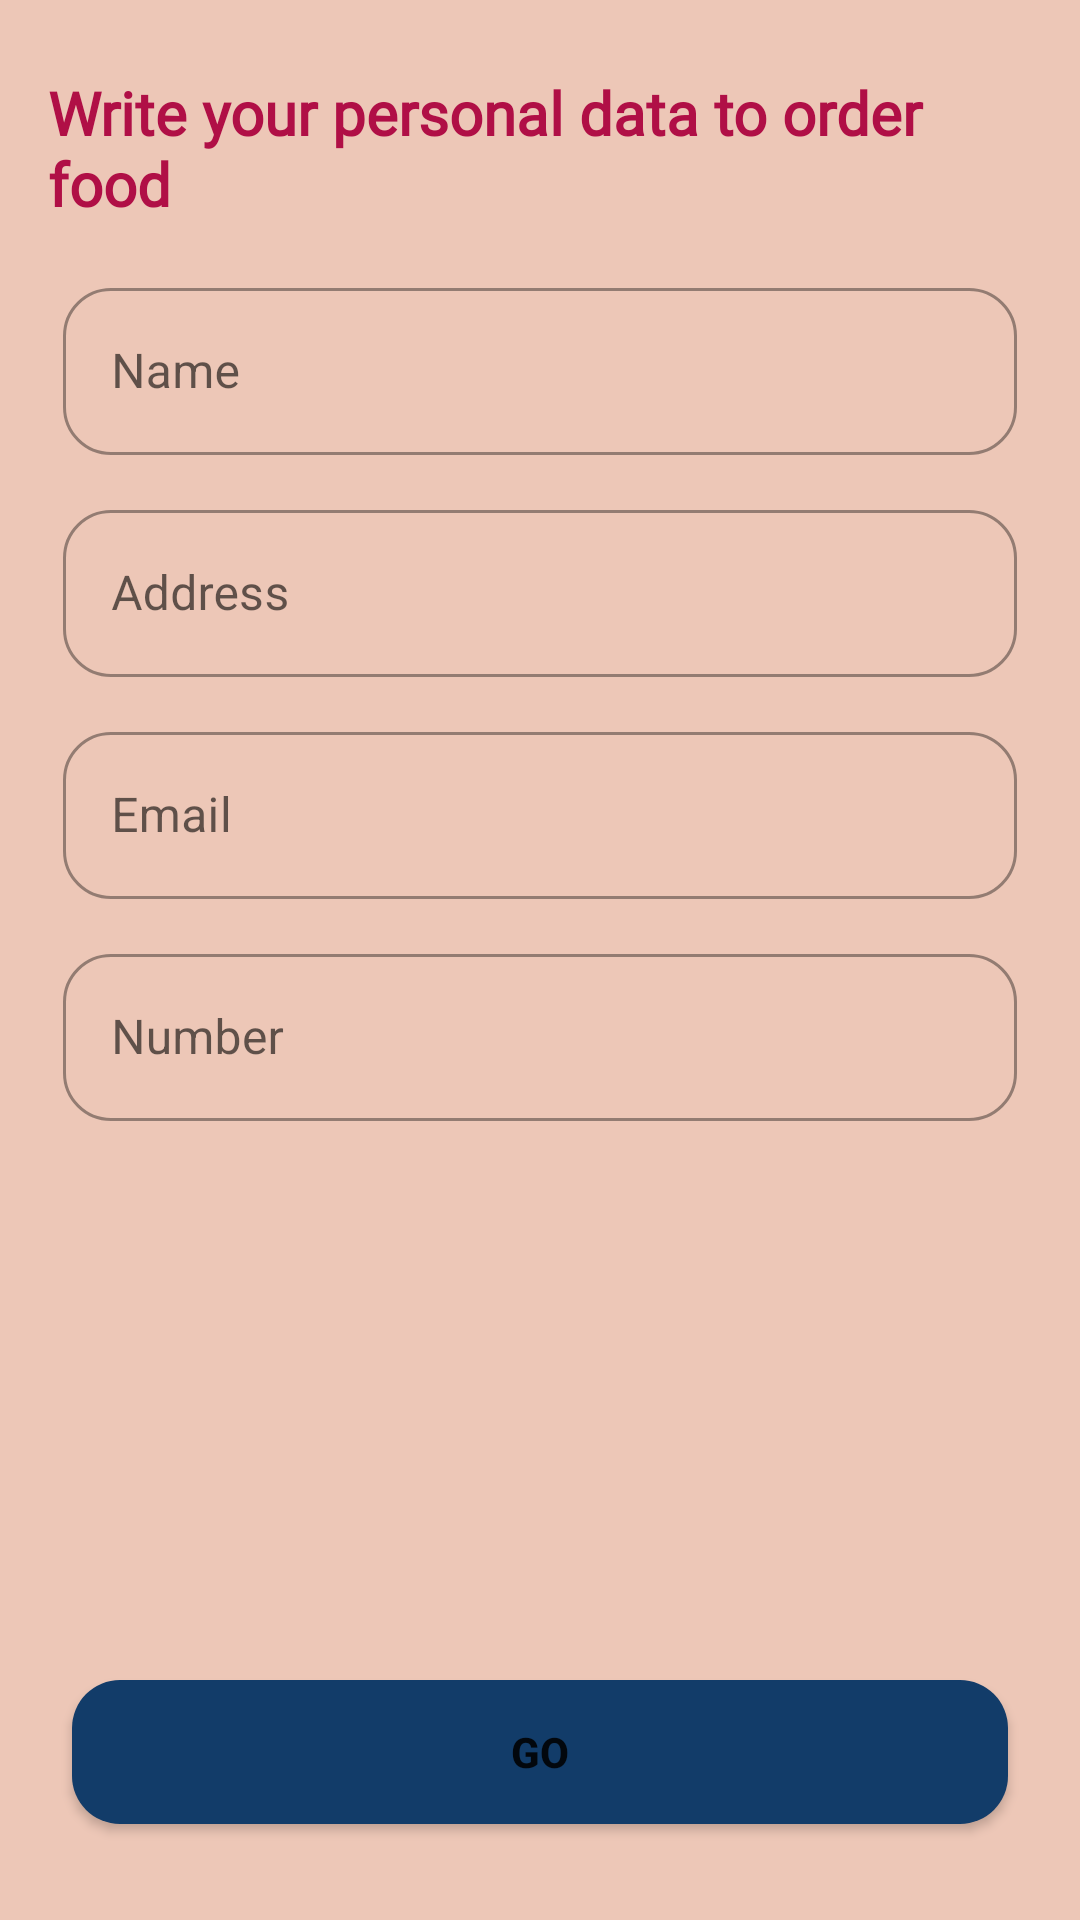

Reconstruct the res/layout file that produces this screen, plus the resources it refers to.
<!-- AndroidManifest.xml: application theme Theme.RestaurantApplication -->
<!-- res/layout/fragment_personal_data.xml -->
<?xml version="1.0" encoding="utf-8"?>
<layout xmlns:android="http://schemas.android.com/apk/res/android"
    xmlns:app="http://schemas.android.com/apk/res-auto">

    <androidx.constraintlayout.widget.ConstraintLayout
        android:layout_width="match_parent"
        android:layout_height="match_parent"
        android:background="@color/back">

        <TextView
            android:id="@+id/tv_title_personal_data"
            android:layout_width="0dp"
            android:layout_height="wrap_content"
            android:layout_marginStart="16dp"
            android:layout_marginTop="24dp"
            android:layout_marginEnd="24dp"
            android:fontFamily="@font/dm_sans"
            android:text="Write your personal data to order food"
            android:textColor="@color/color_text_app_main"
            android:textSize="20sp"
            android:textStyle="bold"
            app:layout_constraintEnd_toEndOf="parent"
            app:layout_constraintStart_toStartOf="parent"
            app:layout_constraintTop_toTopOf="parent" />

        <com.google.android.material.textfield.TextInputLayout
            android:id="@+id/out_name"
            style="@style/Widget.MaterialComponents.TextInputLayout.OutlinedBox"
            android:layout_width="match_parent"
            android:layout_height="wrap_content"
            android:layout_marginStart="16dp"
            android:layout_marginTop="16dp"
            android:layout_marginEnd="16dp"
            app:boxCornerRadiusBottomEnd="16dp"
            app:boxCornerRadiusBottomStart="16dp"
            app:boxCornerRadiusTopEnd="16dp"
            app:boxCornerRadiusTopStart="16dp"
            app:layout_constraintEnd_toEndOf="parent"
            app:layout_constraintStart_toStartOf="parent"
            app:layout_constraintTop_toBottomOf="@+id/tv_title_personal_data">

            <com.google.android.material.textfield.TextInputEditText
                android:id="@+id/et_name"
                android:layout_width="match_parent"
                android:layout_height="wrap_content"
                android:layout_margin="5dp"
                android:hint="Name"
                android:inputType="text"
                android:maxLines="1" />
        </com.google.android.material.textfield.TextInputLayout>


        <com.google.android.material.textfield.TextInputLayout
            android:id="@+id/til_address"
            style="@style/Widget.MaterialComponents.TextInputLayout.OutlinedBox"
            android:layout_width="match_parent"
            android:layout_height="wrap_content"
            android:layout_marginStart="16dp"
            android:layout_marginTop="8dp"
            android:layout_marginEnd="16dp"
            app:boxCornerRadiusBottomEnd="16dp"
            app:boxCornerRadiusBottomStart="16dp"
            app:boxCornerRadiusTopEnd="16dp"
            app:boxCornerRadiusTopStart="16dp"
            app:layout_constraintEnd_toEndOf="parent"
            app:layout_constraintStart_toStartOf="parent"
            app:layout_constraintTop_toBottomOf="@+id/out_name">

            <com.google.android.material.textfield.TextInputEditText
                android:id="@+id/et_address"
                android:layout_width="match_parent"
                android:layout_height="wrap_content"
                android:layout_margin="5dp"
                android:hint="Address"
                android:inputType="text"
                android:maxLines="1" />
        </com.google.android.material.textfield.TextInputLayout>

        <com.google.android.material.textfield.TextInputLayout
            android:id="@+id/til_email"
            style="@style/Widget.MaterialComponents.TextInputLayout.OutlinedBox"
            android:layout_width="match_parent"
            android:layout_height="wrap_content"
            android:layout_marginStart="16dp"
            android:layout_marginTop="8dp"
            android:layout_marginEnd="16dp"
            app:boxCornerRadiusBottomEnd="16dp"
            app:boxCornerRadiusBottomStart="16dp"
            app:boxCornerRadiusTopEnd="16dp"
            app:boxCornerRadiusTopStart="16dp"
            app:layout_constraintEnd_toEndOf="parent"
            app:layout_constraintStart_toStartOf="parent"
            app:layout_constraintTop_toBottomOf="@+id/til_address">

            <com.google.android.material.textfield.TextInputEditText
                android:id="@+id/et_email"
                android:layout_width="match_parent"
                android:layout_height="wrap_content"
                android:layout_margin="5dp"
                android:hint="Email"
                android:inputType="text"
                android:maxLines="1" />
        </com.google.android.material.textfield.TextInputLayout>

        <com.google.android.material.textfield.TextInputLayout
            android:id="@+id/til_number"
            style="@style/Widget.MaterialComponents.TextInputLayout.OutlinedBox"
            android:layout_width="match_parent"
            android:layout_height="wrap_content"
            android:layout_marginStart="16dp"
            android:layout_marginTop="8dp"
            android:layout_marginEnd="16dp"
            app:boxCornerRadiusBottomEnd="16dp"
            app:boxCornerRadiusBottomStart="16dp"
            app:boxCornerRadiusTopEnd="16dp"
            app:boxCornerRadiusTopStart="16dp"
            app:layout_constraintEnd_toEndOf="parent"
            app:layout_constraintStart_toStartOf="parent"
            app:layout_constraintTop_toBottomOf="@+id/til_email">

            <com.google.android.material.textfield.TextInputEditText
                android:id="@+id/et_number"
                android:layout_width="match_parent"
                android:layout_height="wrap_content"
                android:layout_margin="5dp"
                android:hint="Number"
                android:inputType="number"
                android:maxLines="1" />
        </com.google.android.material.textfield.TextInputLayout>

        <Button
            android:id="@+id/btn_go"
            android:layout_width="0dp"
            android:layout_height="wrap_content"
            android:layout_marginStart="24dp"
            android:layout_marginEnd="24dp"
            android:layout_marginBottom="32dp"
            android:background="@drawable/round_buttons"
            android:text="Go"
            android:textStyle="bold"
            app:layout_constraintBottom_toBottomOf="parent"
            app:layout_constraintEnd_toEndOf="parent"
            app:layout_constraintStart_toStartOf="parent" />

    </androidx.constraintlayout.widget.ConstraintLayout>
</layout>
<!-- resources referenced by this layout -->
<resources>
  <color name="back">#EDC7B7</color>
  <color name="color_text_app_main">#B00F46</color>
  <!-- drawable round_buttons (drawable) -->
  <?xml version="1.0" encoding="utf-8"?>
  <shape xmlns:android="http://schemas.android.com/apk/res/android"
      android:shape="rectangle">
      <solid android:color="#123C69" />
      <corners android:bottomRightRadius="16dp"
          android:bottomLeftRadius="16dp"
          android:topRightRadius="16dp"
          android:topLeftRadius="16dp"/>
  </shape>
  <style name="Theme.RestaurantApplication" parent="Theme.MaterialComponents.DayNight.NoActionBar">
          
          <item name="colorPrimary">@color/purple_500</item>
          <item name="colorPrimaryVariant">@color/purple_700</item>
          <item name="colorOnPrimary">@color/white</item>
          
          <item name="colorSecondary">@color/teal_200</item>
          <item name="colorSecondaryVariant">@color/teal_700</item>
          <item name="colorOnSecondary">@color/black</item>
          
          <item name="android:statusBarColor" tools:targetApi="l">?attr/colorPrimaryVariant</item>
          
      </style>
  <color name="purple_500">#123C69</color>
  <color name="purple_700">#EDC7B7</color>
  <color name="white">#FFFFFFFF</color>
  <color name="teal_200">#FF03DAC5</color>
  <color name="teal_700">#FF018786</color>
  <color name="black">#FF000000</color>
</resources>
